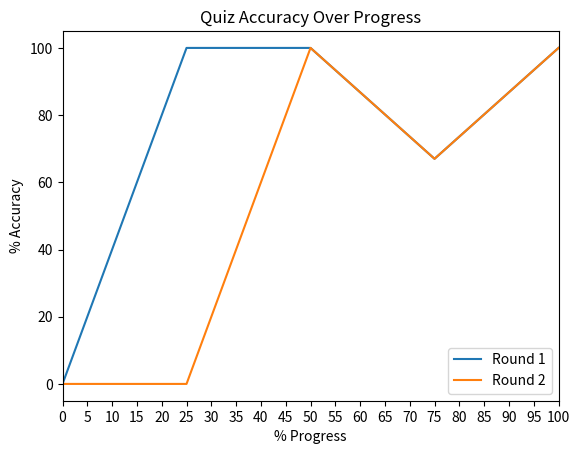

Reproduce this figure in Python.
import matplotlib.pyplot as plt  # type: ignore
import numpy as np

x_axes = [0.0, 25.0, 50.0, 75.0, 100]

y_axes = [[0.0, 100.0, 100.0, 67.0, 100],
          [0.0, 0.0, 100.0, 67.0, 100]]

plt.xlim(0, 100)
plt.xticks([i for i in range(0, 105, 5)])

# Plot each line
for i, y_data in enumerate(y_axes):
    plt.plot(x_axes, y_data, label=f'Round {i + 1}')

# Set plot titles and labels
plt.title("Quiz Accuracy Over Progress")
plt.xlabel("% Progress")
plt.ylabel("% Accuracy")
plt.legend(loc="lower right")

# Display the plot
plt.show()
